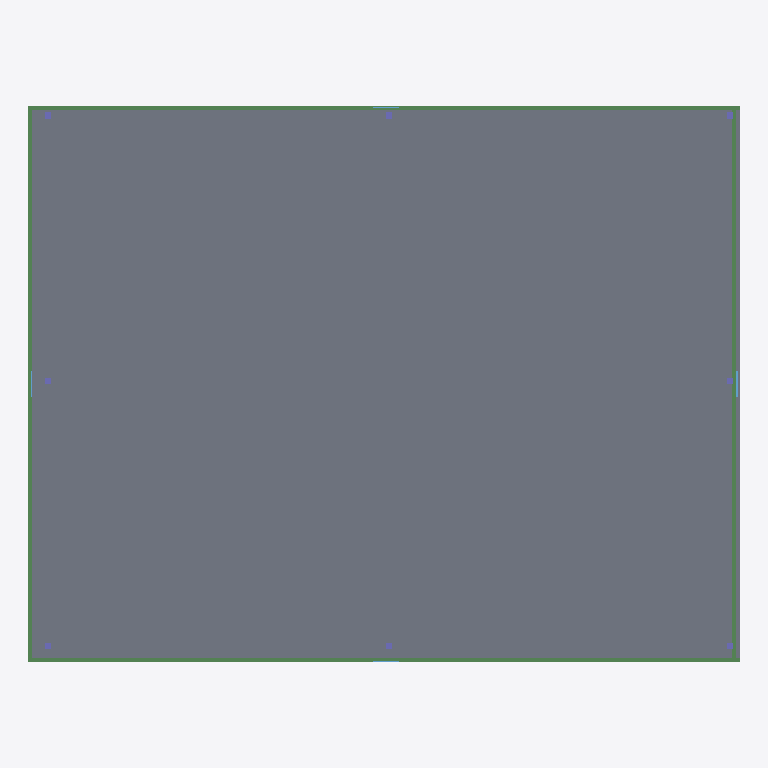
Plan cut of the same IFC building model at storey 'Podium P2' (level 3.80 m, cut at 5.20 m), seen from above with north up, elements coloured by IFC class: 8 columns (violet), 4 beams (green), 1 slab (grey), 1 window (light blue). Cut surfaces are drawn darker.
Extent 56.3 m × 44.0 m × 52.9 m (x, y, z). Storeys (17): Podium P1 at 0.00 m; Podium P2 at 3.80 m; Tower Level 1 at 7.60 m; Tower Level 2 at 10.60 m; Tower Level 3 at 13.60 m; Tower Level 4 at 16.60 m; Tower Level 5 at 19.60 m; Tower Level 6 at 22.60 m; Tower Level 7 at 25.60 m; Tower Level 8 at 28.60 m; Tower Level 9 at 31.60 m; Tower Level 10 at 34.60 m; Tower Level 11 at 37.60 m; Tower Level 12 at 40.60 m; Tower Level 13 at 43.60 m; Tower Level 14 at 46.60 m. Elements (1603): 496 IfcColumn, 488 IfcWindow, 248 IfcBeam, 240 IfcWall, 62 IfcSlab, 60 IfcStair, 5 IfcDoor, 4 IfcRoof.

HEADER;
FILE_DESCRIPTION(('ViewDefinition[DesignTransferView]'),'2;1');
FILE_NAME('/dev/null','2026-07-14T16:33:11-05:00',(''),(''),'IfcOpenShell 0.8.5','IfcOpenShell 0.8.5','Nobody');
FILE_SCHEMA(('IFC4'));
ENDSEC;
DATA;
#1=IFCPROJECT('397oFYapT6o8B9bsnH823a',$,'Riverside Residential Complex',$,$,$,$,(#10),#5);
#12=IFCSITE('0K4LLRiT52NxOnsCohSqTf',$,'Site',$,$,$,$,$,$,$,$,$,$,$);
#13=IFCBUILDING('0OiLe3AXz4s9xa11yX0vlN',$,'Riverside Residential Complex',$,$,$,$,$,$,$,$,$);
#16=IFCBUILDINGSTOREY('1s0ADxmFD7Qembiza61kj9',$,'Podium P1',$,$,$,$,$,$,0.0);
#423=IFCBUILDINGSTOREY('22t5buJwj23xY7feFgLHwn',$,'Podium P2',$,$,$,$,$,$,3.8);
#799=IFCBUILDINGSTOREY('1X44KpTFn3GwDAeh6hBT8D',$,'Tower Level 1',$,$,$,$,$,$,7.6);
#3177=IFCBUILDINGSTOREY('2D5qj58oj15RzwbwlgWssJ',$,'Tower Level 2',$,$,$,$,$,$,10.6);
#5467=IFCBUILDINGSTOREY('2H$m$7gxDDsxCGog13QUZG',$,'Tower Level 3',$,$,$,$,$,$,13.6);
#7757=IFCBUILDINGSTOREY('3ZOwnPJY99Lvm3qvgqJFG$',$,'Tower Level 4',$,$,$,$,$,$,16.6);
#10047=IFCBUILDINGSTOREY('0K91f2wYT3lBSCikvlAzJc',$,'Tower Level 5',$,$,$,$,$,$,19.6);
#12337=IFCBUILDINGSTOREY('0DpyBn7kb8vvig2rGqVRQH',$,'Tower Level 6',$,$,$,$,$,$,22.6);
#14627=IFCBUILDINGSTOREY('0XnsMqUQ1AdvKTBm$B4r0s',$,'Tower Level 7',$,$,$,$,$,$,25.6);
#16917=IFCBUILDINGSTOREY('34sEwmZLn0ZuGzfsKdJ_OU',$,'Tower Level 8',$,$,$,$,$,$,28.6);
#19207=IFCBUILDINGSTOREY('0$noX3MWvBGxQIyN2fDp1c',$,'Tower Level 9',$,$,$,$,$,$,31.6);
#21497=IFCBUILDINGSTOREY('2wmHH7I_r3bh$KG1s5kKl8',$,'Tower Level 10',$,$,$,$,$,$,34.6);
#23787=IFCBUILDINGSTOREY('2chXa3lg5Av9SvQaPGdxD7',$,'Tower Level 11',$,$,$,$,$,$,37.6);
#26077=IFCBUILDINGSTOREY('0vyh_YJ7n8KePkY72bqRN0',$,'Tower Level 12',$,$,$,$,$,$,40.6);
#28367=IFCBUILDINGSTOREY('3Yn4kAibPBtwQFeNLuA47X',$,'Tower Level 13',$,$,$,$,$,$,43.6);
#30657=IFCBUILDINGSTOREY('0CXbUfVBj4Ie57NibWCVb$',$,'Tower Level 14',$,$,$,$,$,$,46.6);
#32947=IFCBUILDINGSTOREY('2B4CsssCrEnv91xdaDF$j7',$,'Tower Level 15',$,$,$,$,$,$,49.6);
#424=IFCSLAB('1nTiIZ0r5CSgW$_uJ23FTJ',$,'Podium P2 Slab',$,$,#446,#435,$,.FLOOR.);
#243=IFCBEAM('0UmwzTQODCleZAeENknn1p',$,'Podium P1 Edge Beam N',$,$,#264,#254,$,.BEAM.);
#221=IFCBEAM('03Qpjg2dTBQOilNQN0yCqz',$,'Podium P1 Edge Beam S',$,$,#242,#232,$,.BEAM.);
#265=IFCBEAM('1NjPSeU3H2aP6KVVpoV7Mx',$,'Podium P1 Edge Beam W',$,$,#286,#276,$,.BEAM.);
#287=IFCBEAM('2IuVBdZHv6AR4eOE4bhbVE',$,'Podium P1 Edge Beam E',$,$,#308,#298,$,.BEAM.);
#513=IFCCOLUMN('0vAwDdX3LAuA7MDLKz2Mx3',$,'Column',$,$,#534,#524,$,.COLUMN.);
#447=IFCCOLUMN('348E53cfHC9g9Uhmn_1XtU',$,'Column',$,$,#468,#458,$,.COLUMN.);
ENDSEC;
